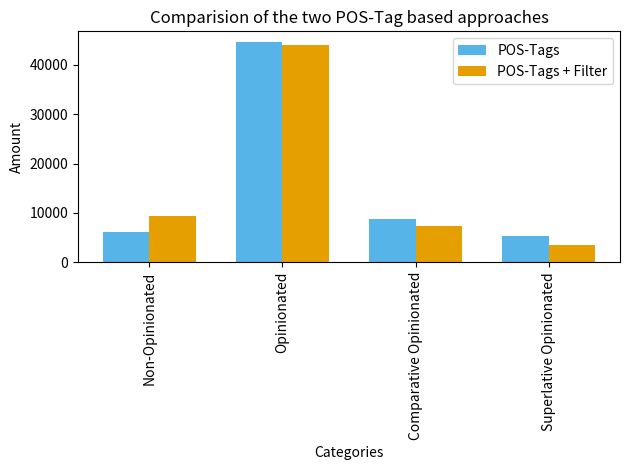

This figure's Python source: (Note: this script raises an exception after producing the figure.)
import pandas as pd
import numpy as np
import matplotlib.pyplot as plt
import matplotlib.colors as mcolors

PDF_FOLDER_CHOSEN = 'plots/'

HEX_COLORS = ['#000000','#E69F00','#56B4E9','#009E73','#F0E442','#0072B2','#D55E00','#CC79A7']
RGB_COLORS = [mcolors.hex2color(hex_color) for hex_color in HEX_COLORS]

BAR_CHART_COLOR = RGB_COLORS[2]
BAR_CHART_ORANGE = RGB_COLORS[1]

categories = ['Non-Opinionated', 'Opinionated', 'Comparative Opinionated', 'Superlative Opinionated']
values1 = [6250, 44578, 8697, 5259]
values2 = [9422, 44070, 7343, 3543]

fig, ax = plt.subplots()

bar_width = 0.35

bar_positions1 = np.arange(len(categories))
bar_positions2 = bar_positions1 + bar_width

ax.bar(bar_positions1, values1, width=bar_width, label='POS-Tags', color=BAR_CHART_COLOR)
ax.bar(bar_positions2, values2, width=bar_width, label='POS-Tags + Filter', color=BAR_CHART_ORANGE)

ax.set_xlabel('Categories')
ax.set_ylabel('Amount')
ax.set_title('Comparision of the two POS-Tag based approaches')

ax.set_xticks(bar_positions1 + bar_width / 2)
ax.set_xticklabels(categories)
plt.xticks(rotation='vertical')

ax.legend()

plt.tight_layout()
plt.savefig(PDF_FOLDER_CHOSEN + 'compare_pos.pdf', format='pdf')

values = [41728, 43867, 44070, 44578, 56012, 58587, 58862, 59298]
categories = ['POS-Tags \u2227 Set P', 'POS-Tags \u2227 Set PD' , 'POS-Tags + Filter','POS-Tags', 'Set P', 'Set PD','POS-Tags \u2228 Set P', 'POS-Tags \u2228 Set PD']

barchart = plt.bar(categories, values, color=BAR_CHART_COLOR)
barchart[3].set_color(BAR_CHART_ORANGE)

# Add labels and title
plt.xlabel('Approaches')
plt.ylabel('Amount')
plt.title('Data-driven approaches vs POS-Tag approach (Positive)')

# Rotate x-labels
plt.xticks(rotation='vertical')

plt.tight_layout()
plt.savefig(PDF_FOLDER_CHOSEN + 'datadriven_positive.pdf', format='pdf')

print("Logical AND:", "\u2227")  # Prints the logical AND symbol (∧)
print("Logical OR:", "\u2228")

values = [6284, 7343, 7405, 8697, 19076, 20275, 21489, 21567]
categories = ['POS-Tags \u2227 Set C','POS-Tags + Filter', 'POS-Tags \u2227 Set CD', 'POS-Tags', 'Set C', 'Set CD', 'POS-Tags \u2228 Set C', 'POS-Tags \u2228 Set CD']
barchart = plt.bar(categories, values, color=BAR_CHART_COLOR)
barchart[3].set_color(BAR_CHART_ORANGE)

# Add labels and title
plt.xlabel('Approaches')
plt.ylabel('Amount')
plt.title('Data-driven approaches vs POS-Tag approach (Comparative)')

# Rotate x-labels
plt.xticks(rotation='vertical')

plt.tight_layout()
plt.savefig(PDF_FOLDER_CHOSEN + 'datadriven_comparative.pdf', format='pdf')

values = [1690, 1973, 3543, 5259, 5542]
categories = ['POS-Tags \u2227 Set S', 'Set S', 'POS-Tags + Filter', 'POS-Tags', 'POS-Tags \u2228 Set S']
barchart = plt.bar(categories, values, color=BAR_CHART_COLOR)
barchart[3].set_color(BAR_CHART_ORANGE)

# Add labels and title
plt.xlabel('Approaches')
plt.ylabel('Amount')
plt.title('Data-driven approaches vs POS-Tag approach (Superlative)')

# Rotate x-labels
plt.xticks(rotation='vertical')

plt.tight_layout()
plt.savefig(PDF_FOLDER_CHOSEN + 'datadriven_superlative.pdf', format='pdf')

values = [745, 748, 1025, 1533, 1722, 3051, 7343, 8697, 9485, 9485, 10723]
categories = ['POS-Tags \u2227 (Ruleset C \u2227 Set C)', 
              'POS-Tags \u2227 (Ruleset C \u2227 Set CD)', 
              'POS-Tags \u2227 Ruleset C', 
              'Ruleset C \u2227 Set C', 
              'Ruleset C \u2227 Set CD', 
              'Ruleset C',
              'POS-Tags + Filter',
              'POS-Tags',
              'POS-Tags \u2228 (Ruleset C \u2227 Set C)',
              'POS-Tags \u2228 (Ruleset C \u2227 Set CD)', 
              'POS-Tags \u2228 Ruleset C'
             ]

barchart = plt.bar(categories, values, color=BAR_CHART_COLOR)
barchart[7].set_color(BAR_CHART_ORANGE)
# Add labels and title
plt.xlabel('Approaches')
plt.ylabel('Amount')
plt.title('Rule-based approaches vs POS-Tag approach (Comparative)')

# Rotate x-labels
plt.xticks(rotation='vertical')

plt.tight_layout()
plt.savefig(PDF_FOLDER_CHOSEN + 'rulebased_comparative.pdf', format='pdf')

values = [383, 477, 3543, 5259, 5353]
categories = ['POS-Tags \u2227 Ruleset S', 'Ruleset S', 'POS-Tags + Filter', 'POS-Tags', 'POS-Tags \u2228 Ruleset S']

barchart = plt.bar(categories, values, color=BAR_CHART_COLOR)
barchart[3].set_color(BAR_CHART_ORANGE)
# Add labels and title
plt.xlabel('Approaches')
plt.ylabel('Amount')
plt.title('Rule-based approaches vs POS-Tag approach (Superlative)')

# Rotate x-labels
plt.xticks(rotation='vertical')
plt.tight_layout()
plt.savefig(PDF_FOLDER_CHOSEN + 'rulebased_superlative.pdf', format='pdf')